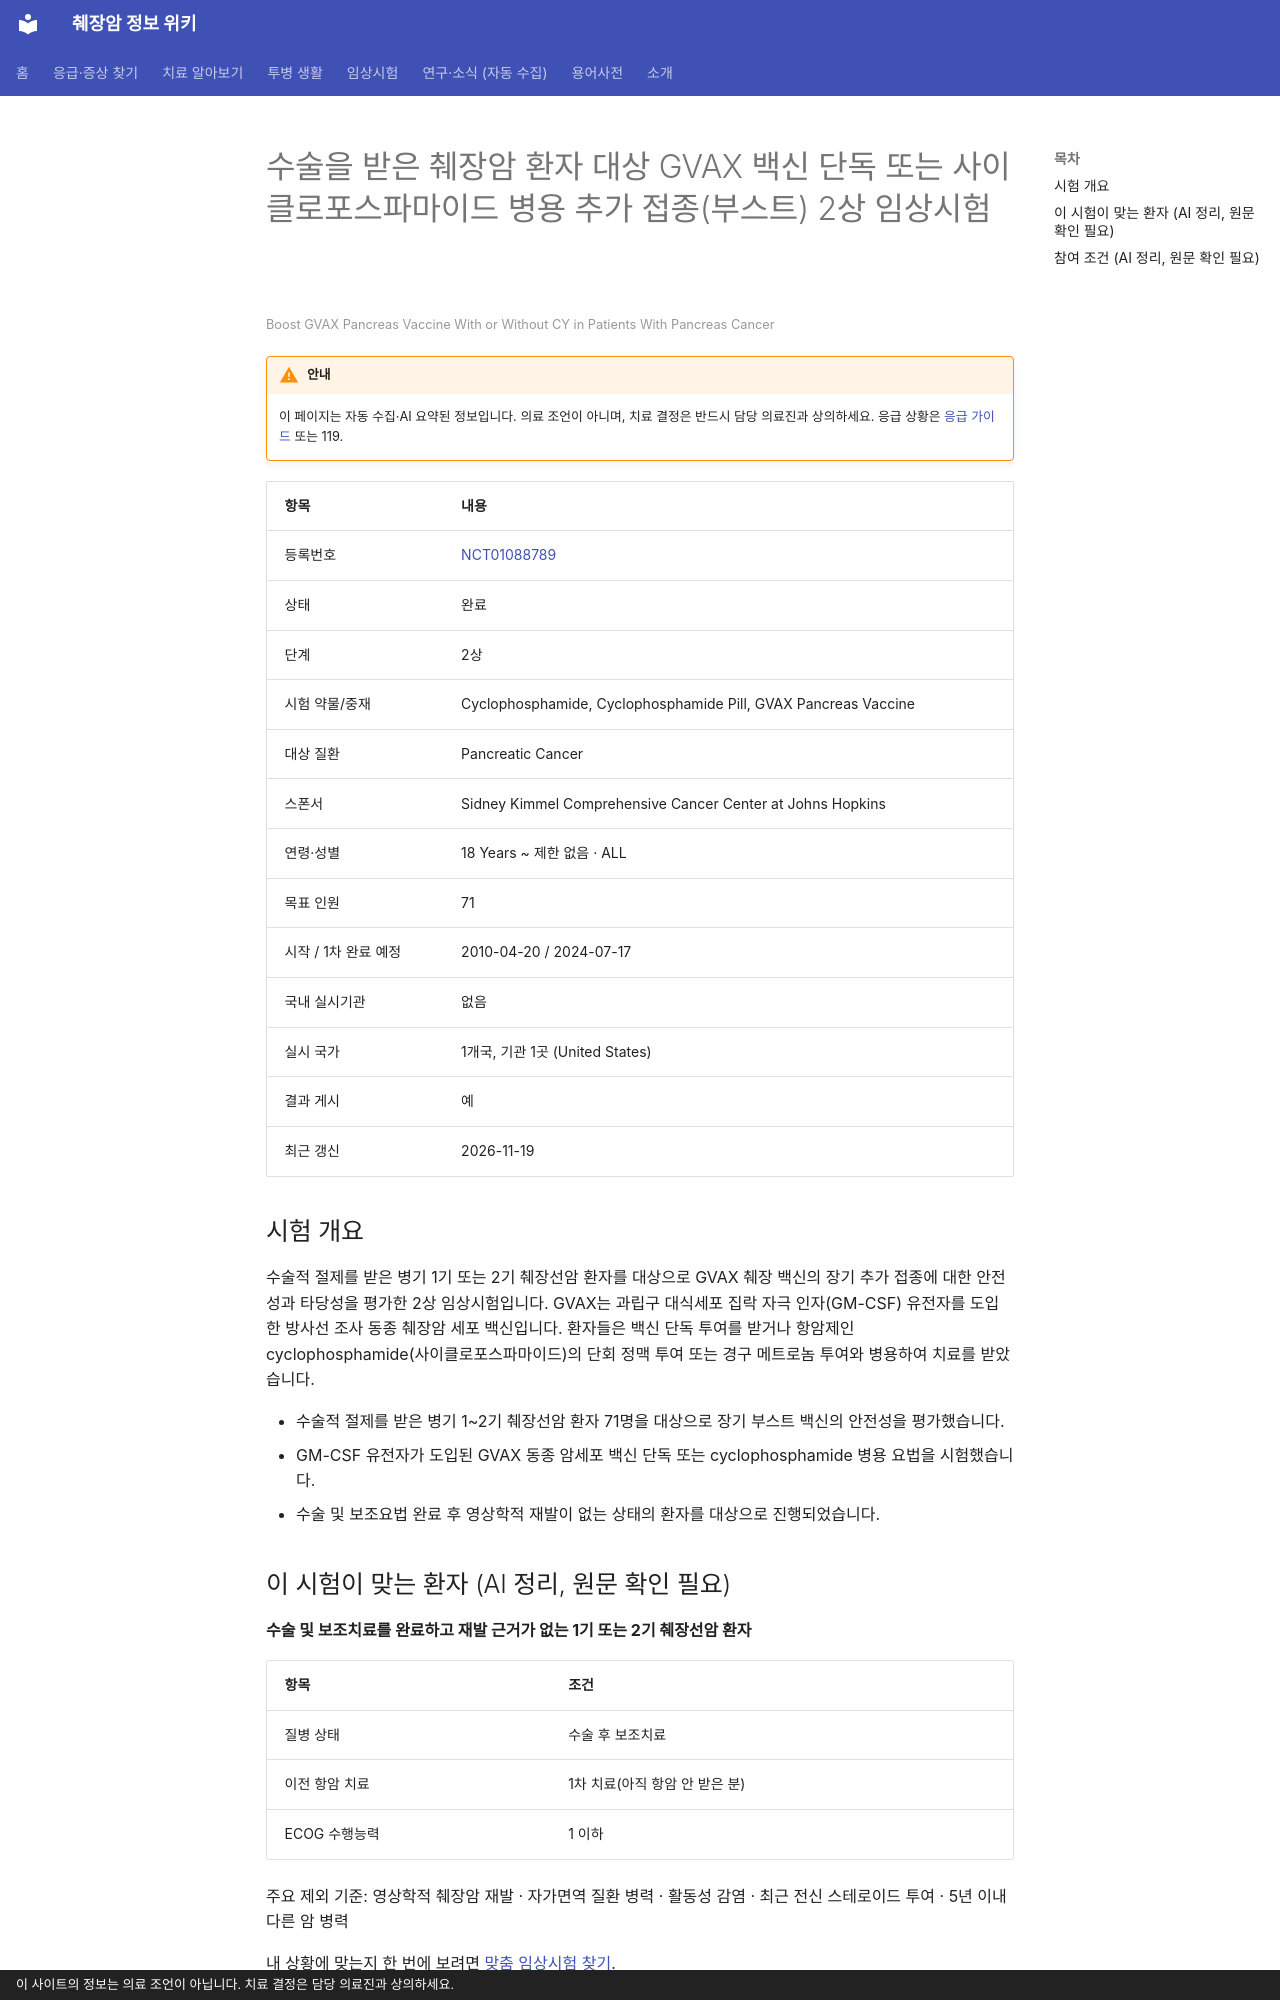

repository: hizorro88-rgb/papersearcher · page: _generated/trials/NCT01088789/index.html · generator: mkdocs · copyright: 이 사이트의 정보는 의료 조언이 아닙니다. 치료 결정은 담당 의료진과 상의하세요.

---
title: "NCT01088789 수술을 받은 췌장암 환자 대상 GVAX 백신 단독 또는 사이클로포스파마이드 병용 추가 접종(부스트) 2상…"
description: "2상 · 완료"
comments: true
search:
  boost: 0.4
---

# 수술을 받은 췌장암 환자 대상 GVAX 백신 단독 또는 사이클로포스파마이드 병용 추가 접종(부스트) 2상 임상시험

<small>Boost GVAX Pancreas Vaccine With or Without CY in Patients With Pancreas Cancer</small>

!!! warning "안내"
    이 페이지는 자동 수집·AI 요약된 정보입니다. 의료 조언이 아니며, 치료 결정은 반드시 담당 의료진과 상의하세요. 응급 상황은 [응급 가이드](../../guides/emergency/index.md) 또는 119.

| 항목 | 내용 |
|---|---|
| 등록번호 | [NCT01088789](https://clinicaltrials.gov/study/NCT01088789) |
| 상태 | 완료 |
| 단계 | 2상 |
| 시험 약물/중재 | Cyclophosphamide, Cyclophosphamide Pill, GVAX Pancreas Vaccine |
| 대상 질환 | Pancreatic Cancer |
| 스폰서 | Sidney Kimmel Comprehensive Cancer Center at Johns Hopkins |
| 연령·성별 | 18 Years ~ 제한 없음 · ALL |
| 목표 인원 | 71 |
| 시작 / 1차 완료 예정 | 2010-04-20 / 2024-07-17 |
| 국내 실시기관 | 없음 |
| 실시 국가 | 1개국, 기관 1곳 (United States) |
| 결과 게시 | 예 |
| 최근 갱신 | 2026-11-19 |

## 시험 개요

수술적 절제를 받은 병기 1기 또는 2기 췌장선암 환자를 대상으로 GVAX 췌장 백신의 장기 추가 접종에 대한 안전성과 타당성을 평가한 2상 임상시험입니다. GVAX는 과립구 대식세포 집락 자극 인자(GM-CSF) 유전자를 도입한 방사선 조사 동종 췌장암 세포 백신입니다. 환자들은 백신 단독 투여를 받거나 항암제인 cyclophosphamide(사이클로포스파마이드)의 단회 정맥 투여 또는 경구 메트로놈 투여와 병용하여 치료를 받았습니다.

- 수술적 절제를 받은 병기 1~2기 췌장선암 환자 71명을 대상으로 장기 부스트 백신의 안전성을 평가했습니다.
- GM-CSF 유전자가 도입된 GVAX 동종 암세포 백신 단독 또는 cyclophosphamide 병용 요법을 시험했습니다.
- 수술 및 보조요법 완료 후 영상학적 재발이 없는 상태의 환자를 대상으로 진행되었습니다.

## 이 시험이 맞는 환자 (AI 정리, 원문 확인 필요)

**수술 및 보조치료를 완료하고 재발 근거가 없는 1기 또는 2기 췌장선암 환자**

| 항목 | 조건 |
|---|---|
| 질병 상태 | 수술 후 보조치료 |
| 이전 항암 치료 | 1차 치료(아직 항암 안 받은 분) |
| ECOG 수행능력 | 1 이하 |

주요 제외 기준: 영상학적 췌장암 재발 · 자가면역 질환 병력 · 활동성 감염 · 최근 전신 스테로이드 투여 · 5년 이내 다른 암 병력

내 상황에 맞는지 한 번에 보려면 [맞춤 임상시험 찾기](../../guides/trials/finder.md).
